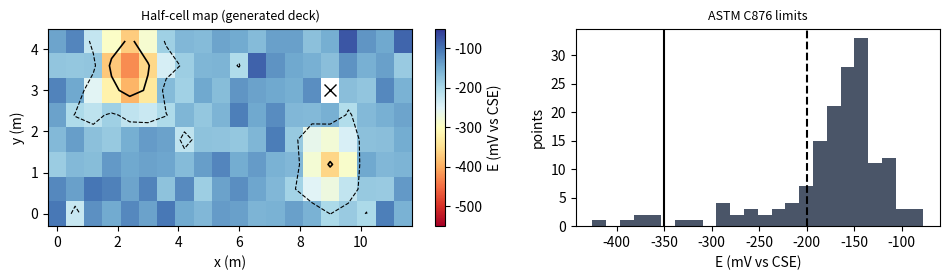

Write Python code to recreate this figure. (Note: this script raises an exception after producing the figure.)
# Chapter 13 literature case: reading a half-cell potential map with the ASTM C876 limits (CSE electrode)
# > -200 mV: >90 % probability of no active corrosion; -200..-350 mV: uncertain; < -350 mV: >90 % probability of active corrosion
# The deck map is GENERATED (teaching data): 20 x 8 grid at 0.6 m, two chloride-rich zones near drains, cover varies.
import numpy as np, matplotlib; matplotlib.use("Agg"); import matplotlib.pyplot as plt
rng = np.random.default_rng(13)
nx, ny, s = 20, 8, 0.6
X, Y = np.meshgrid(np.arange(nx) * s, np.arange(ny) * s)
active = 0.9 * np.exp(-((X - 2.4)**2 + (Y - 3.6)**2) / 1.2) + 0.7 * np.exp(-((X - 9.0)**2 + (Y - 1.2)**2) / 0.8)
E = -150 - 330 * active + rng.normal(0, 25, X.shape)                      # mV vs CSE
E[5, 15] = -180 + 900                                                    # a sign/entry error: +720 mV is not physical
med = np.median(E); mad = np.median(np.abs(E - med)); z = 0.6745 * (E - med) / mad
bad = np.abs(z) > 3.5; print("robust z flags:", int(bad.sum()), "points; values (mV):", np.round(E[bad]).astype(int).tolist())
phys = (E > 200) | (E < -1000)                                            # outside the range steel in concrete can reach (CSE; dry concrete up to about +200 mV)
print("physical-range flags:", int(phys.sum()), "point; value:", np.round(E[phys]).astype(int).tolist())
print("robust-z flags that lie in the generated active zones:", int((bad & (active > 0.35)).sum()), "of", int(bad.sum()))
Ec = np.where(phys, np.nan, E)
cls = np.select([Ec > -200, Ec >= -350, Ec < -350], [0, 1, 2], -1)
n = np.isfinite(Ec).sum()
for k, nm in enumerate(["> -200 mV  (corrosion unlikely)", "-200..-350 (uncertain)", "< -350 mV  (corrosion likely)"]):
    print(f"{nm:34s}: {int((cls == k).sum()):3d} points ({(cls == k).sum() / n:.0%})")
true = active > 0.35
print("C876 '< -350' vs generated active zone: precision %.2f, recall %.2f" % ((true & (cls == 2)).sum() / (cls == 2).sum(), (true & (cls == 2)).sum() / true.sum()))
fig, ax = plt.subplots(1, 2, figsize=(9.6, 2.9), gridspec_kw={"width_ratios": [1.25, 1]})
im = ax[0].pcolormesh(X, Y, Ec, cmap="RdYlBu", vmin=-550, vmax=-50, shading="nearest"); fig.colorbar(im, ax=ax[0], label="E (mV vs CSE)")
ax[0].contour(X, Y, np.nan_to_num(Ec, nan=-150), levels=[-350, -200], colors="k", linewidths=[1.2, .8], linestyles=["-", "--"])
ax[0].plot(*np.argwhere(phys)[0][::-1] * s, "kx", ms=9); ax[0].set_title("Half-cell map (generated deck)", fontsize=9); ax[0].set_xlabel("x (m)"); ax[0].set_ylabel("y (m)")
ax[1].hist(Ec[np.isfinite(Ec)], bins=24, color="#4A5568"); [ax[1].axvline(v, color="k", ls=ls) for v, ls in ((-200, "--"), (-350, "-"))]
ax[1].set_xlabel("E (mV vs CSE)"); ax[1].set_ylabel("points"); ax[1].set_title("ASTM C876 limits", fontsize=9)
fig.tight_layout(); fig.savefig("fig/fig13_3_halfcell.png", dpi=200)
